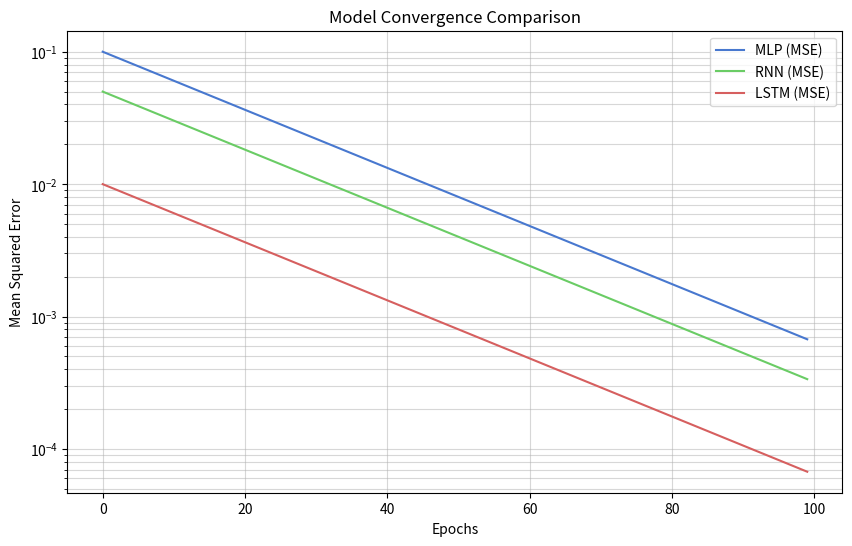
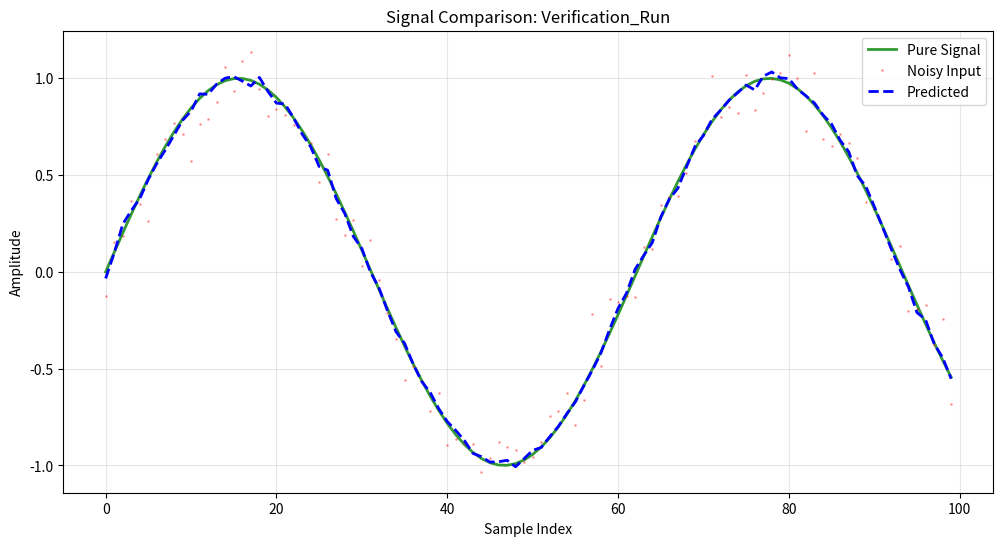

The matplotlib source for these figures, in order:
import os
import matplotlib.pyplot as plt
import numpy as np

class ResearchVisualizer:
    """Visualizes model performance and signal reconstruction results."""
    
    def __init__(self, output_dir: str = "results"):
        """Create the output directory and apply the default matplotlib style."""
        self.output_dir = output_dir
        os.makedirs(output_dir, exist_ok=True)
        plt.style.use('seaborn-v0_8-muted')

    def plot_mse_curves(self, history: dict):
        """Plots comparison of loss curves for different architectures."""
        plt.figure(figsize=(10, 6))
        for name, losses in history.items():
            plt.plot(losses, label=f"{name} (MSE)")
        
        plt.title("Model Convergence Comparison")
        plt.xlabel("Epochs")
        plt.ylabel("Mean Squared Error")
        plt.yscale('log')
        plt.legend()
        plt.grid(True, which="both", ls="-", alpha=0.5)
        plt.savefig(os.path.join(self.output_dir, "mse_curves.png"))
        plt.close()

    def plot_signal_comparison(self, pure, noisy, predicted, title="Reconstruction"):
        """Visualizes Pure vs. Noisy vs. Predicted signals."""
        plt.figure(figsize=(12, 6))
        t = np.arange(len(pure))
        
        plt.plot(t, pure, 'g-', label="Pure Signal", linewidth=2, alpha=0.8)
        plt.plot(t, noisy, 'r.', label="Noisy Input", markersize=2, alpha=0.3)
        plt.plot(t, predicted, 'b--', label="Predicted", linewidth=2)
        
        plt.title(f"Signal Comparison: {title}")
        plt.xlabel("Sample Index")
        plt.ylabel("Amplitude")
        plt.legend()
        plt.grid(True, alpha=0.3)
        plt.savefig(os.path.join(self.output_dir, f"signal_{title.lower()}.png"))
        plt.close()

    def plot_hidden_states(self, rnn_states: np.ndarray, lstm_cells: np.ndarray):
        """
        Visualizes the internal dynamics of RNN vs LSTM.
        Goal: Show RNN 'flattening' vs LSTM 'information flow'.
        """
        plt.figure(figsize=(10, 6))
        
        # Calculate mean magnitude across the hidden dimension
        # Input shapes expected: (seq_len, hidden_dim)
        rnn_mag = np.mean(np.abs(rnn_states), axis=1)
        lstm_mag = np.mean(np.abs(lstm_cells), axis=1)
        
        t = np.arange(len(rnn_mag))
        plt.plot(t, rnn_mag, 'r-o', label="RNN Hidden State (h_t) Magnitude")
        plt.plot(t, lstm_mag, 'b-s', label="LSTM Cell State (c_t) Magnitude")
        
        plt.title("Internal State Dynamics: RNN vs. LSTM")
        plt.xlabel("Time Step (Sequence Index)")
        plt.ylabel("Mean Absolute Magnitude")
        plt.legend()
        plt.grid(True, alpha=0.3)
        
        plt.annotate('RNN Flattening (Vanishing Info)', 
                     xy=(len(t)//2, rnn_mag[len(t)//2]), 
                     xytext=(len(t)//4, rnn_mag[len(t)//2] - 0.2),
                     arrowprops=dict(facecolor='black', shrink=0.05))
        
        plt.savefig(os.path.join(self.output_dir, "hidden_state_dynamics.png"))
        plt.close()

    def save_final_report(self, metrics: dict):
        """Saves a summary of final KPIs."""
        report_path = os.path.join(self.output_dir, "summary.txt")
        with open(report_path, "w") as f:
            f.write("HW1 Final Comparison Report\n")
            f.write("="*30 + "\n")
            for name, m in metrics.items():
                f.write(f"{name}: MSE={m:.6f}\n")
        print(f"Report saved to {report_path}")

if __name__ == "__main__":
    # Example usage for verification
    viz = ResearchVisualizer()
    dummy_history = {
        "MLP": np.exp(-np.linspace(0, 5, 100)) * 0.1,
        "RNN": np.exp(-np.linspace(0, 5, 100)) * 0.05,
        "LSTM": np.exp(-np.linspace(0, 5, 100)) * 0.01
    }
    viz.plot_mse_curves(dummy_history)
    
    t = np.linspace(0, 10, 100)
    pure = np.sin(t)
    noisy = pure + np.random.normal(0, 0.1, 100)
    predicted = pure + np.random.normal(0, 0.02, 100)
    viz.plot_signal_comparison(pure, noisy, predicted, "Verification_Run")
